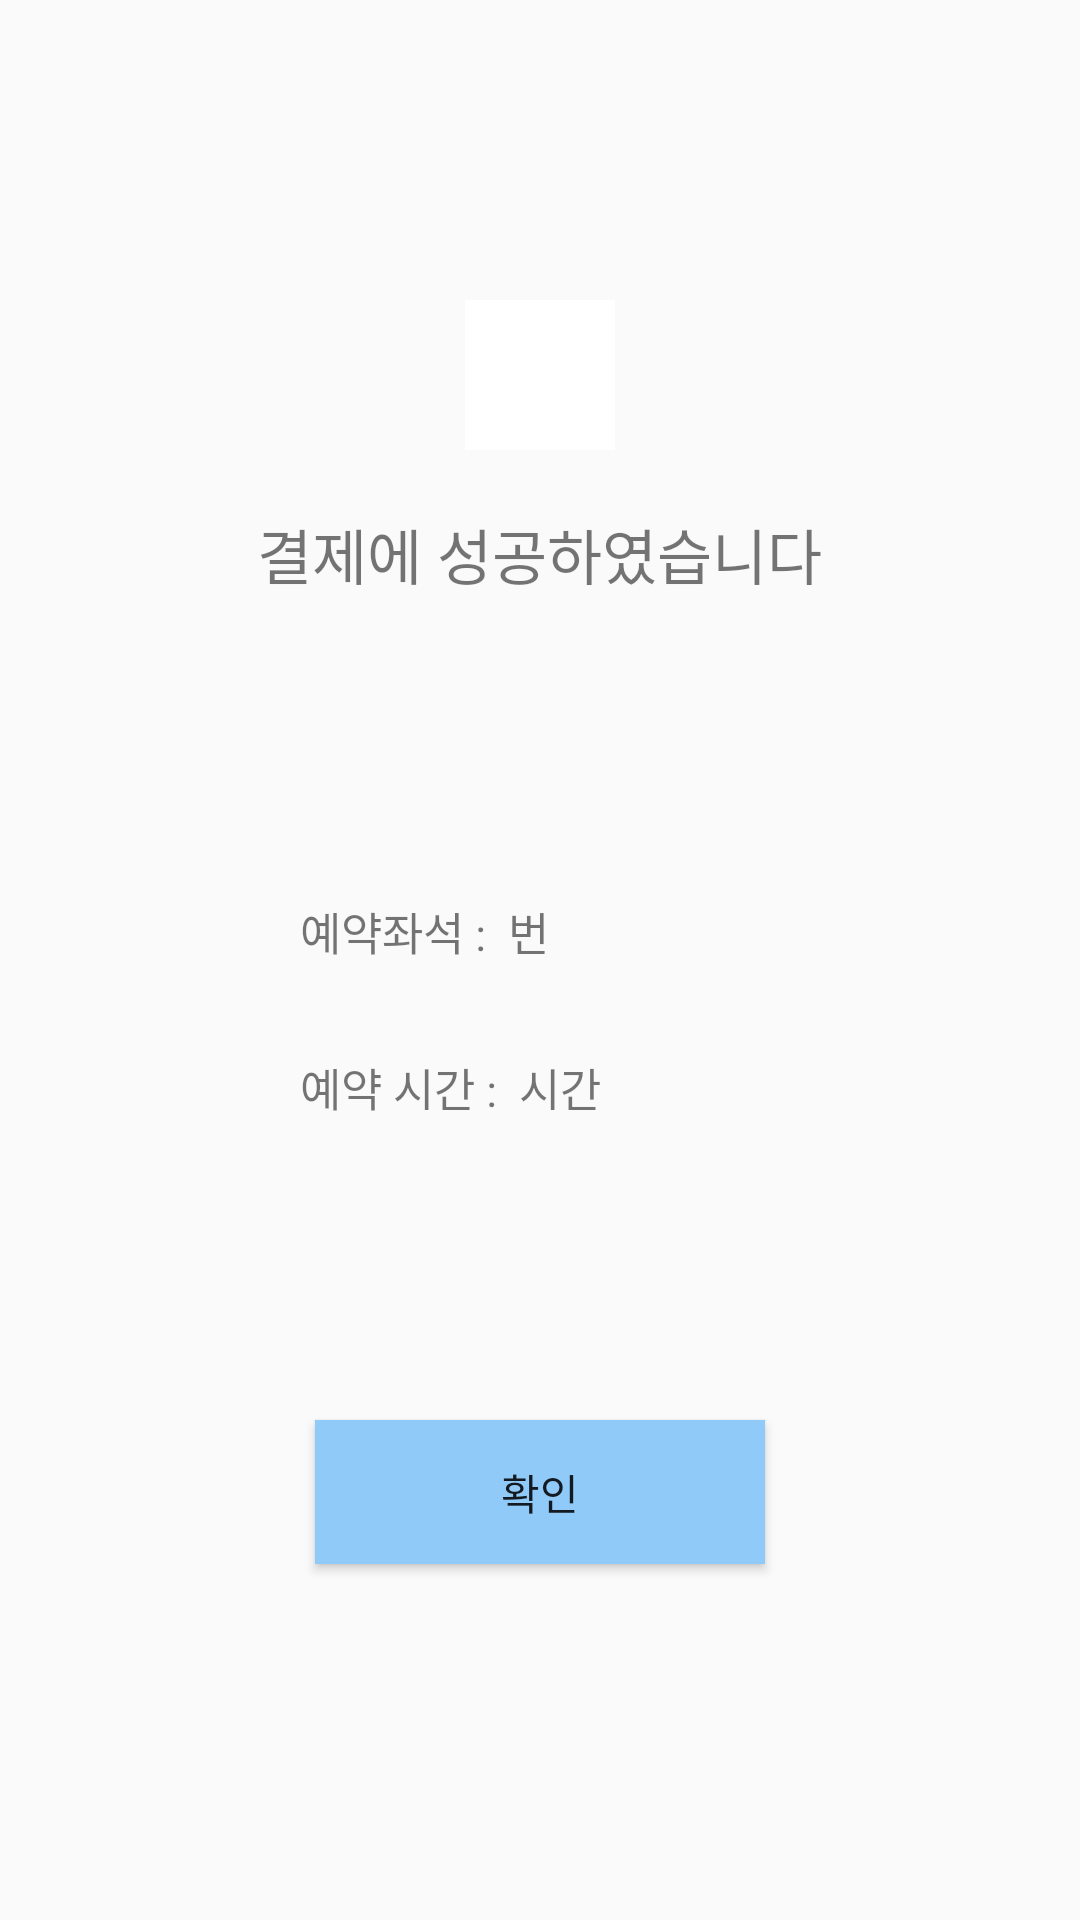

Produce the Android XML layout that renders to this screen, including the resource entries it uses.
<!-- AndroidManifest.xml: application theme Theme.Mcs1 -->
<!-- res/layout/pay_complete.xml -->
<?xml version="1.0" encoding="utf-8"?>
<LinearLayout
    xmlns:android="http://schemas.android.com/apk/res/android"
    android:layout_width="match_parent"
    android:layout_height="match_parent"
    android:orientation="vertical">

    <ImageButton
        android:layout_width="50dp"
        android:layout_height="50dp"
        android:layout_gravity="center"
        android:layout_marginTop="100dp"
        android:background="#FFFFFF"
        android:scaleType="fitCenter"
        android:src="@drawable/check" />

    <TextView
        android:layout_width="wrap_content"
        android:layout_height="wrap_content"
        android:text="결제에 성공하였습니다"
        android:layout_gravity="center"
        android:textSize="20dp"
        android:layout_marginTop="20dp"/>
    <LinearLayout
        android:layout_width="match_parent"
        android:layout_height="wrap_content"
        android:orientation="horizontal"
        android:layout_marginTop="100dp">
        <TextView
            android:layout_width="wrap_content"
            android:layout_height="wrap_content"
            android:text="예약좌석 : "
            android:textSize="15dp"
            android:layout_marginLeft="100dp" />
        <TextView
            android:layout_width="wrap_content"
            android:layout_height="wrap_content"
            android:id="@+id/reserveSeat"
            android:text=""
            android:textSize="15dp"/>
        <TextView
            android:layout_width="wrap_content"
            android:layout_height="wrap_content"
            android:text=" 번"
            android:textSize="15dp"/>
    </LinearLayout>

    <LinearLayout
        android:layout_width="match_parent"
        android:layout_height="wrap_content"
        android:orientation="horizontal"
        android:layout_marginTop="30dp">
        <TextView
            android:layout_width="wrap_content"
            android:layout_height="wrap_content"
            android:text="예약 시간 : "
            android:layout_marginLeft="100dp"
            android:textSize="15dp"/>
        <TextView
            android:layout_width="wrap_content"
            android:layout_height="wrap_content"
            android:id="@+id/reserveTime"
            android:text=""
            android:textSize="15dp"/>
        <TextView
            android:layout_width="wrap_content"
            android:layout_height="wrap_content"
            android:text=" 시간"
            android:textSize="15dp"/>
    </LinearLayout>

    <Button
        android:layout_width="150dp"
        android:layout_height="wrap_content"
        android:text="확인"
        android:layout_gravity="center"
        android:id="@+id/BtnCheck"
        android:background="@color/blue_200"
        android:layout_marginTop="100dp"/>
</LinearLayout>
<!-- resources referenced by this layout -->
<resources>
  <color name="blue_200">#90CAF9 </color>
  <style name="Theme.Mcs1" parent="Theme.AppCompat.Light">
          
          <item name="colorPrimary">@color/purple_500</item>
          <item name="colorPrimaryVariant">@color/purple_700</item>
          <item name="colorOnPrimary">@color/white</item>
          
          <item name="windowActionBar">false</item>
          <item name="windowNoTitle">true</item>
          <item name="colorSecondary">@color/teal_200</item>
          <item name="colorSecondaryVariant">@color/teal_700</item>
          <item name="colorOnSecondary">@color/black</item>
          
          <item name="android:statusBarColor" tools:targetApi="l">?attr/colorPrimaryVariant</item>
          
      </style>
  <color name="purple_500">#FF6200EE</color>
  <color name="purple_700">#FF3700B3</color>
  <color name="white">#FFFFFFFF</color>
  <color name="teal_200">#FF03DAC5</color>
  <color name="teal_700">#FF018786</color>
  <color name="black">#FF000000</color>
</resources>
